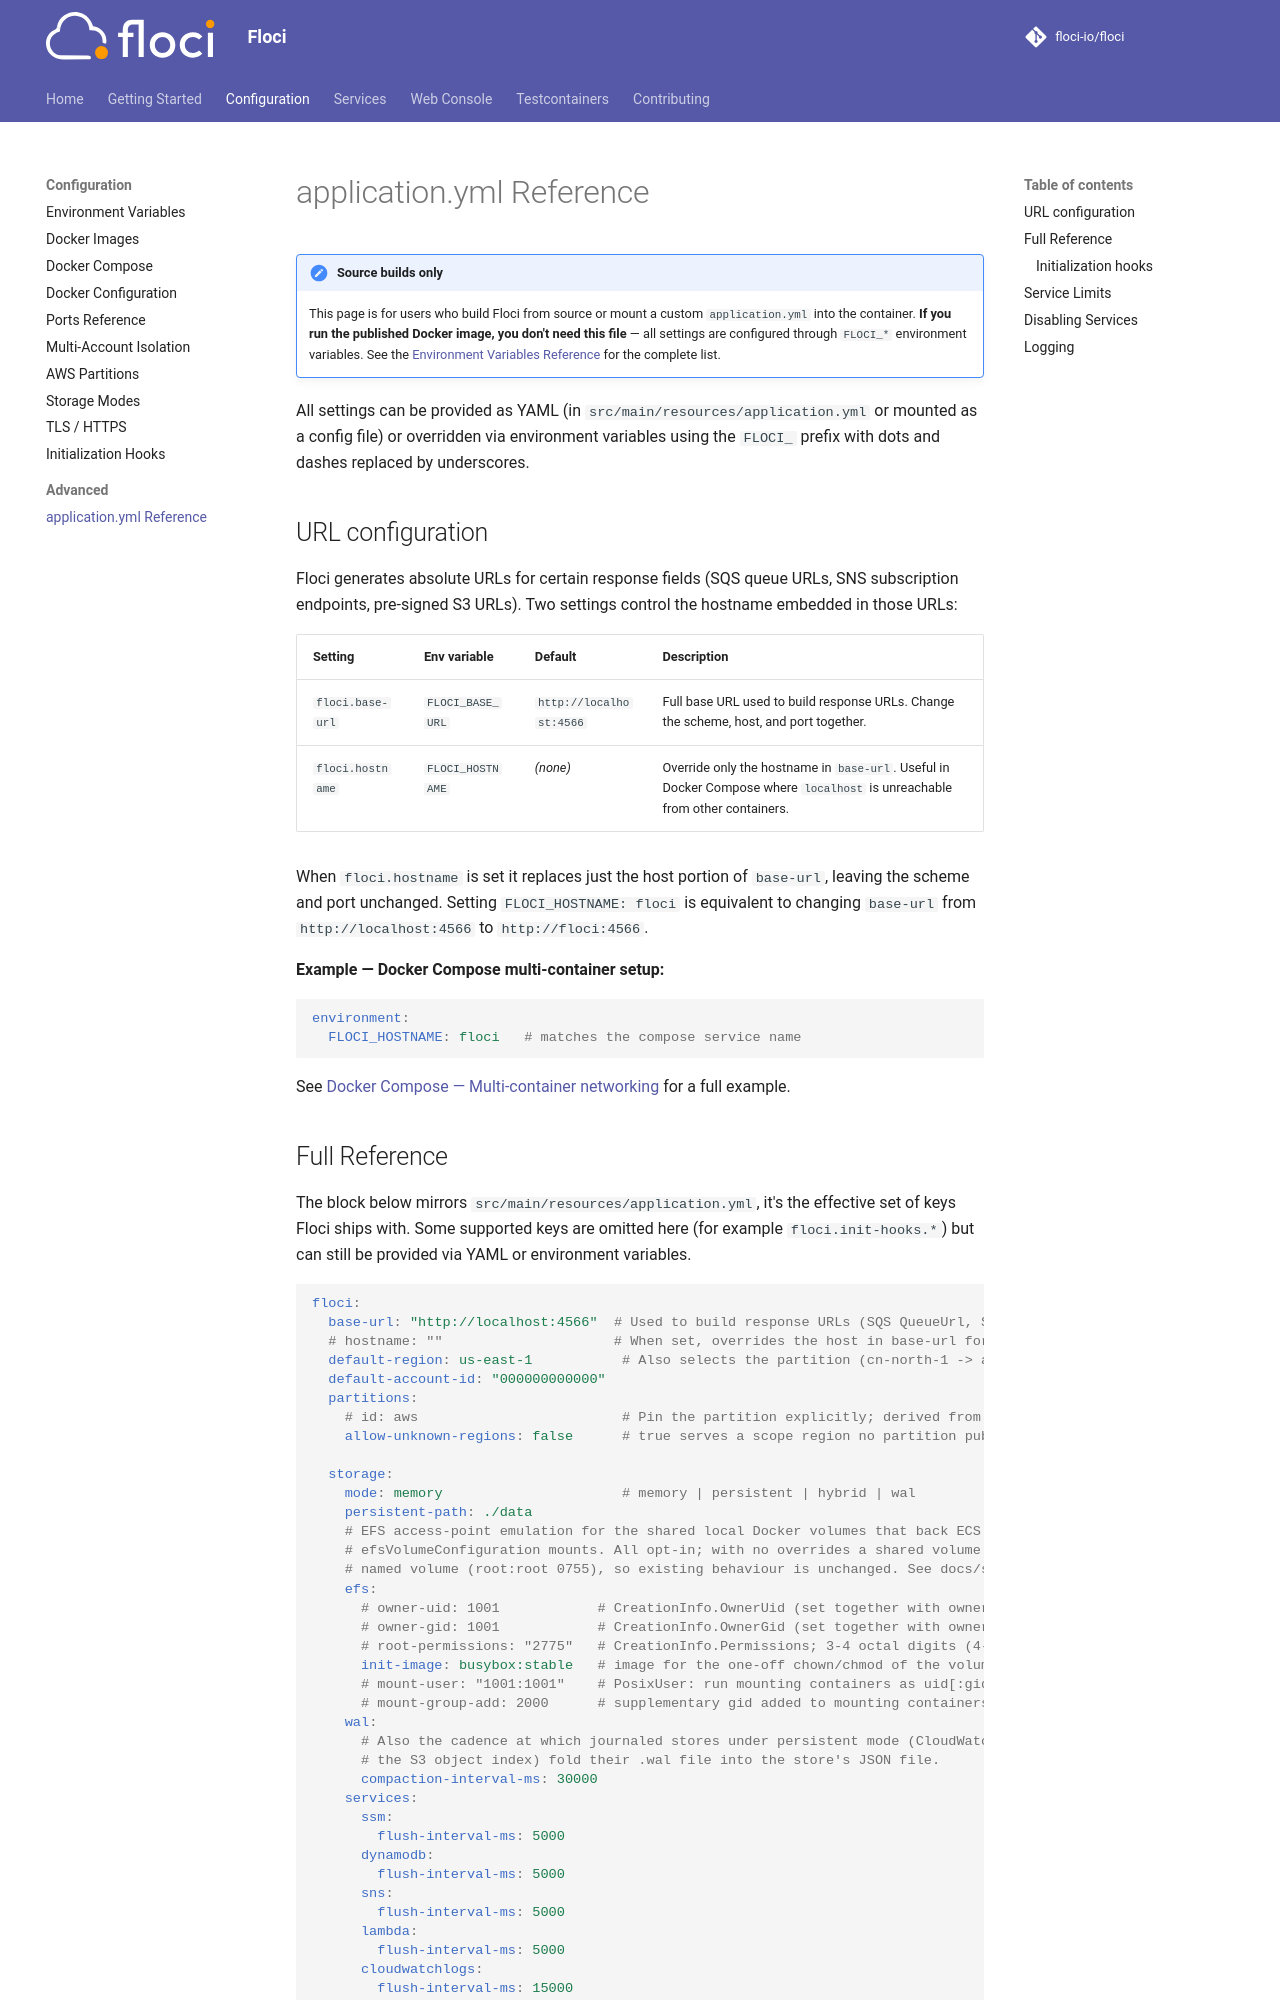

repository: ocelhq/floci · page: configuration/advanced/application-yml/index.html · generator: mkdocs

# application.yml Reference

!!! note "Source builds only"
    This page is for users who build Floci from source or mount a custom `application.yml` into the container. **If you run the published Docker image, you don't need this file** — all settings are configured through `FLOCI_*` environment variables. See the [Environment Variables Reference](../environment-variables.md) for the complete list.

All settings can be provided as YAML (in `src/main/resources/application.yml` or mounted as a config file) or overridden via environment variables using the `FLOCI_` prefix with dots and dashes replaced by underscores.

## URL configuration

Floci generates absolute URLs for certain response fields (SQS queue URLs, SNS
subscription endpoints, pre-signed S3 URLs). Two settings control the hostname
embedded in those URLs:

| Setting | Env variable | Default | Description |
|---|---|---|---|
| `floci.base-url` | `FLOCI_BASE_URL` | `http://localhost:4566` | Full base URL used to build response URLs. Change the scheme, host, and port together. |
| `floci.hostname` | `FLOCI_HOSTNAME` | _(none)_ | Override only the hostname in `base-url`. Useful in Docker Compose where `localhost` is unreachable from other containers. |

When `floci.hostname` is set it replaces just the host portion of `base-url`,
leaving the scheme and port unchanged. Setting `FLOCI_HOSTNAME: floci` is
equivalent to changing `base-url` from `http://localhost:4566` to
`http://floci:4566`.

**Example — Docker Compose multi-container setup:**

```yaml
environment:
  FLOCI_HOSTNAME: floci   # matches the compose service name
```

See [Docker Compose — Multi-container networking](../docker-compose.md#multi-container-networking) for a full example.
